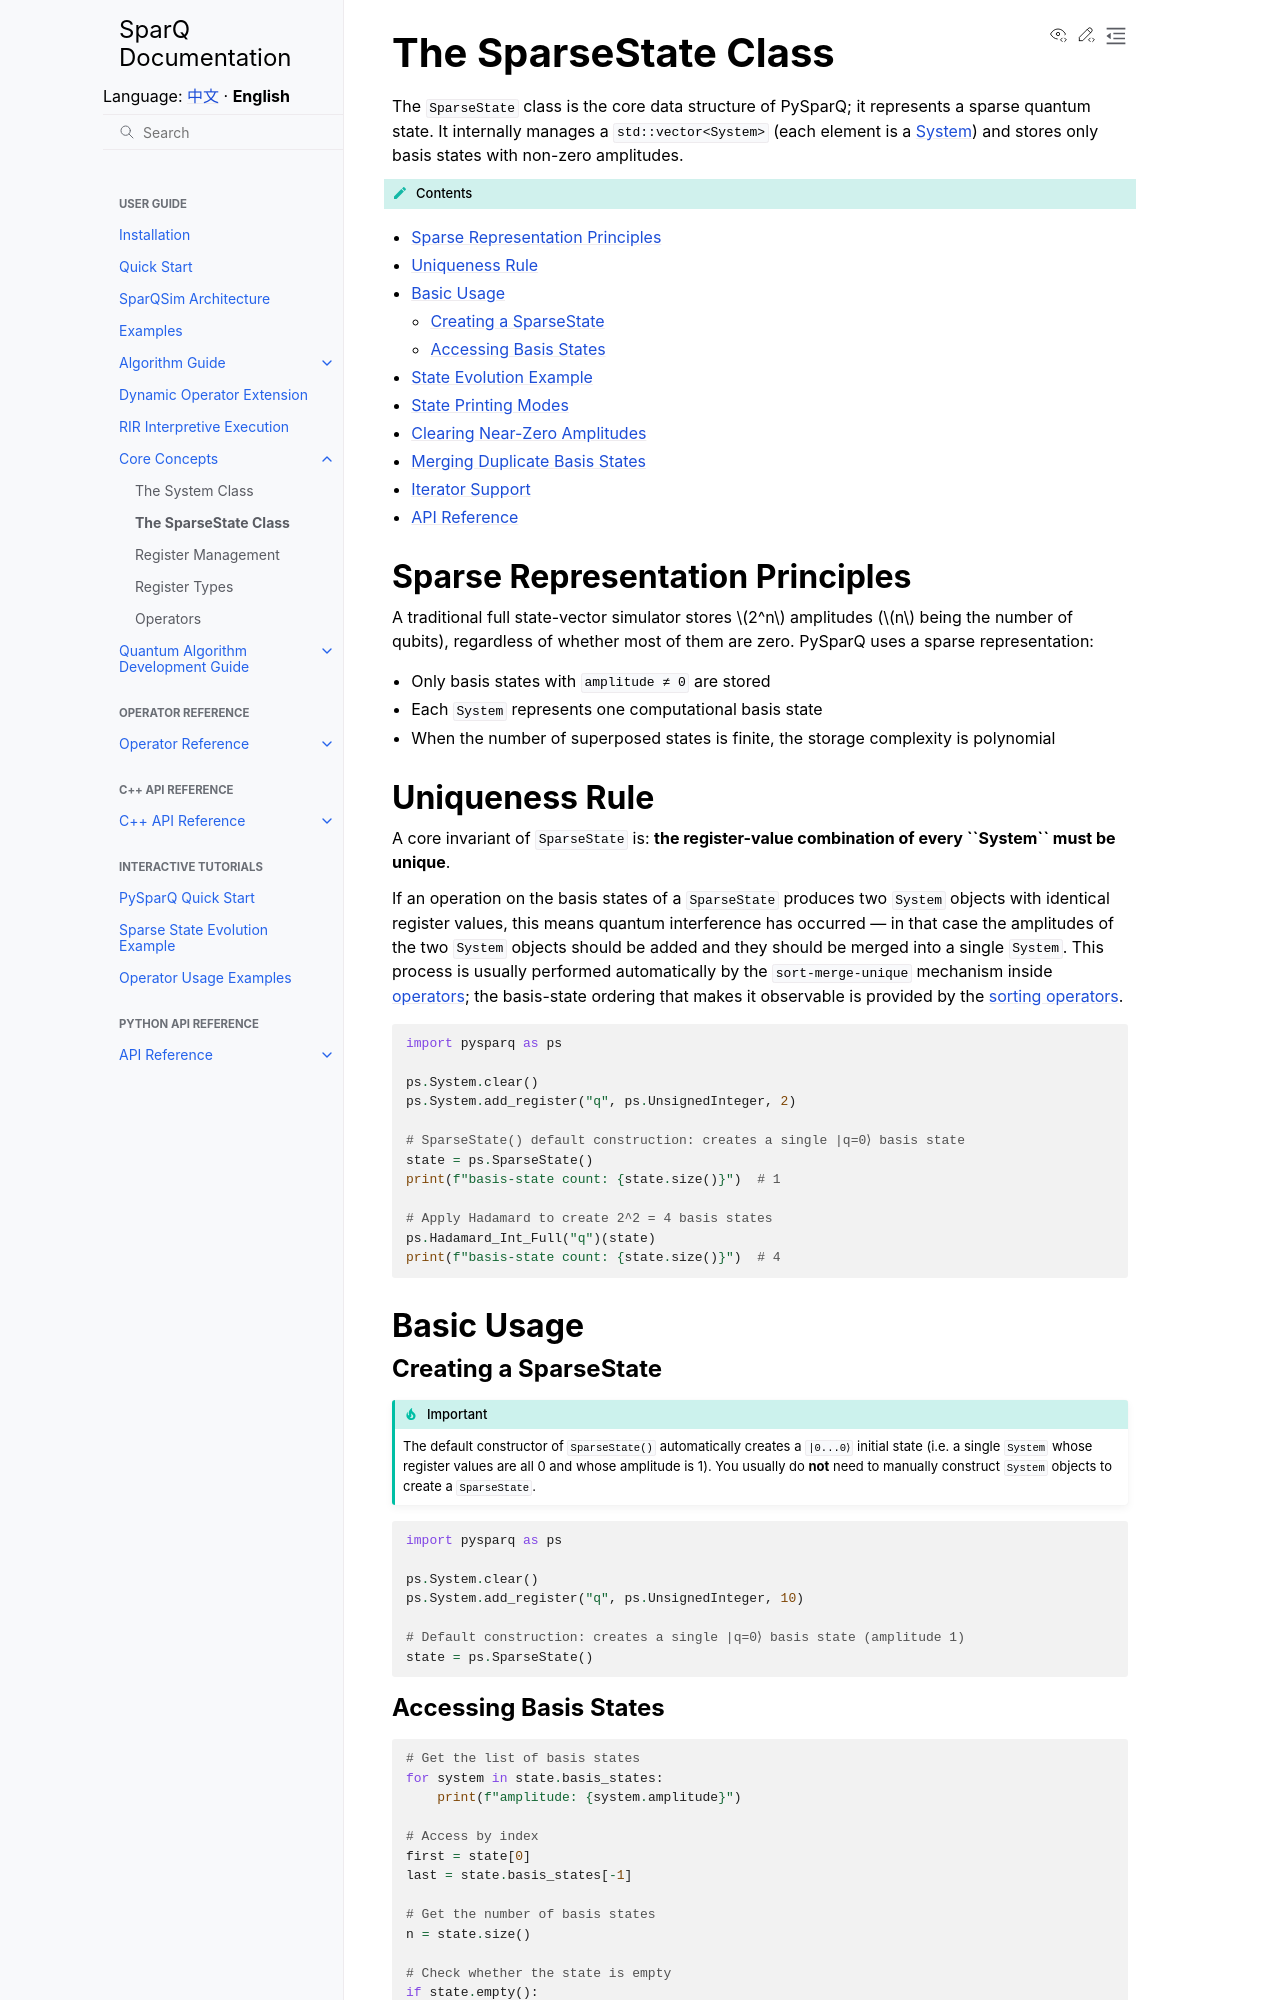

repository: IAI-USTC-Quantum/SparQSim · page: en/guide/core_concepts/sparse_state.html · generator: sphinx

The SparseState Class
=====================

The ``SparseState`` class is the core data structure of PySparQ; it represents a sparse quantum state. It internally manages a ``std::vector<System>`` (each element is a :doc:`System </guide/core_concepts/system>`) and stores only basis states with non-zero amplitudes.

.. contents:: Contents
   :local:
   :class: this-will-duplicate-information-and-it-is-still-useful-here

Sparse Representation Principles
--------------------------------

A traditional full state-vector simulator stores :math:`2^n` amplitudes (:math:`n` being the number of qubits), regardless of whether most of them are zero. PySparQ uses a sparse representation:

- Only basis states with ``amplitude ≠ 0`` are stored
- Each ``System`` represents one computational basis state
- When the number of superposed states is finite, the storage complexity is polynomial

Uniqueness Rule
---------------

A core invariant of ``SparseState`` is: **the register-value combination of every ``System`` must be unique**.

If an operation on the basis states of a ``SparseState`` produces two ``System`` objects with identical register values, this means quantum interference has occurred — in that case the amplitudes of the two ``System`` objects should be added and they should be merged into a single ``System``. This process is usually performed automatically by the ``sort-merge-unique`` mechanism inside :doc:`operators </guide/core_concepts/operators>`; the basis-state ordering that makes it observable is provided by the :doc:`sorting operators </operators/sort_ops>`.

.. code-block:: python

   import pysparq as ps

   ps.System.clear()
   ps.System.add_register("q", ps.UnsignedInteger, 2)

   # SparseState() default construction: creates a single |q=0⟩ basis state
   state = ps.SparseState()
   print(f"basis-state count: {state.size()}")  # 1

   # Apply Hadamard to create 2^2 = 4 basis states
   ps.Hadamard_Int_Full("q")(state)
   print(f"basis-state count: {state.size()}")  # 4

Basic Usage
-----------

Creating a SparseState
^^^^^^^^^^^^^^^^^^^^^^

.. important::

   The default constructor of ``SparseState()`` automatically creates a ``|0...0⟩`` initial state (i.e. a single ``System`` whose register values are all 0 and whose amplitude is 1). You usually do **not** need to manually construct ``System`` objects to create a ``SparseState``.

.. code-block:: python

   import pysparq as ps

   ps.System.clear()
   ps.System.add_register("q", ps.UnsignedInteger, 10)

   # Default construction: creates a single |q=0⟩ basis state (amplitude 1)
   state = ps.SparseState()
